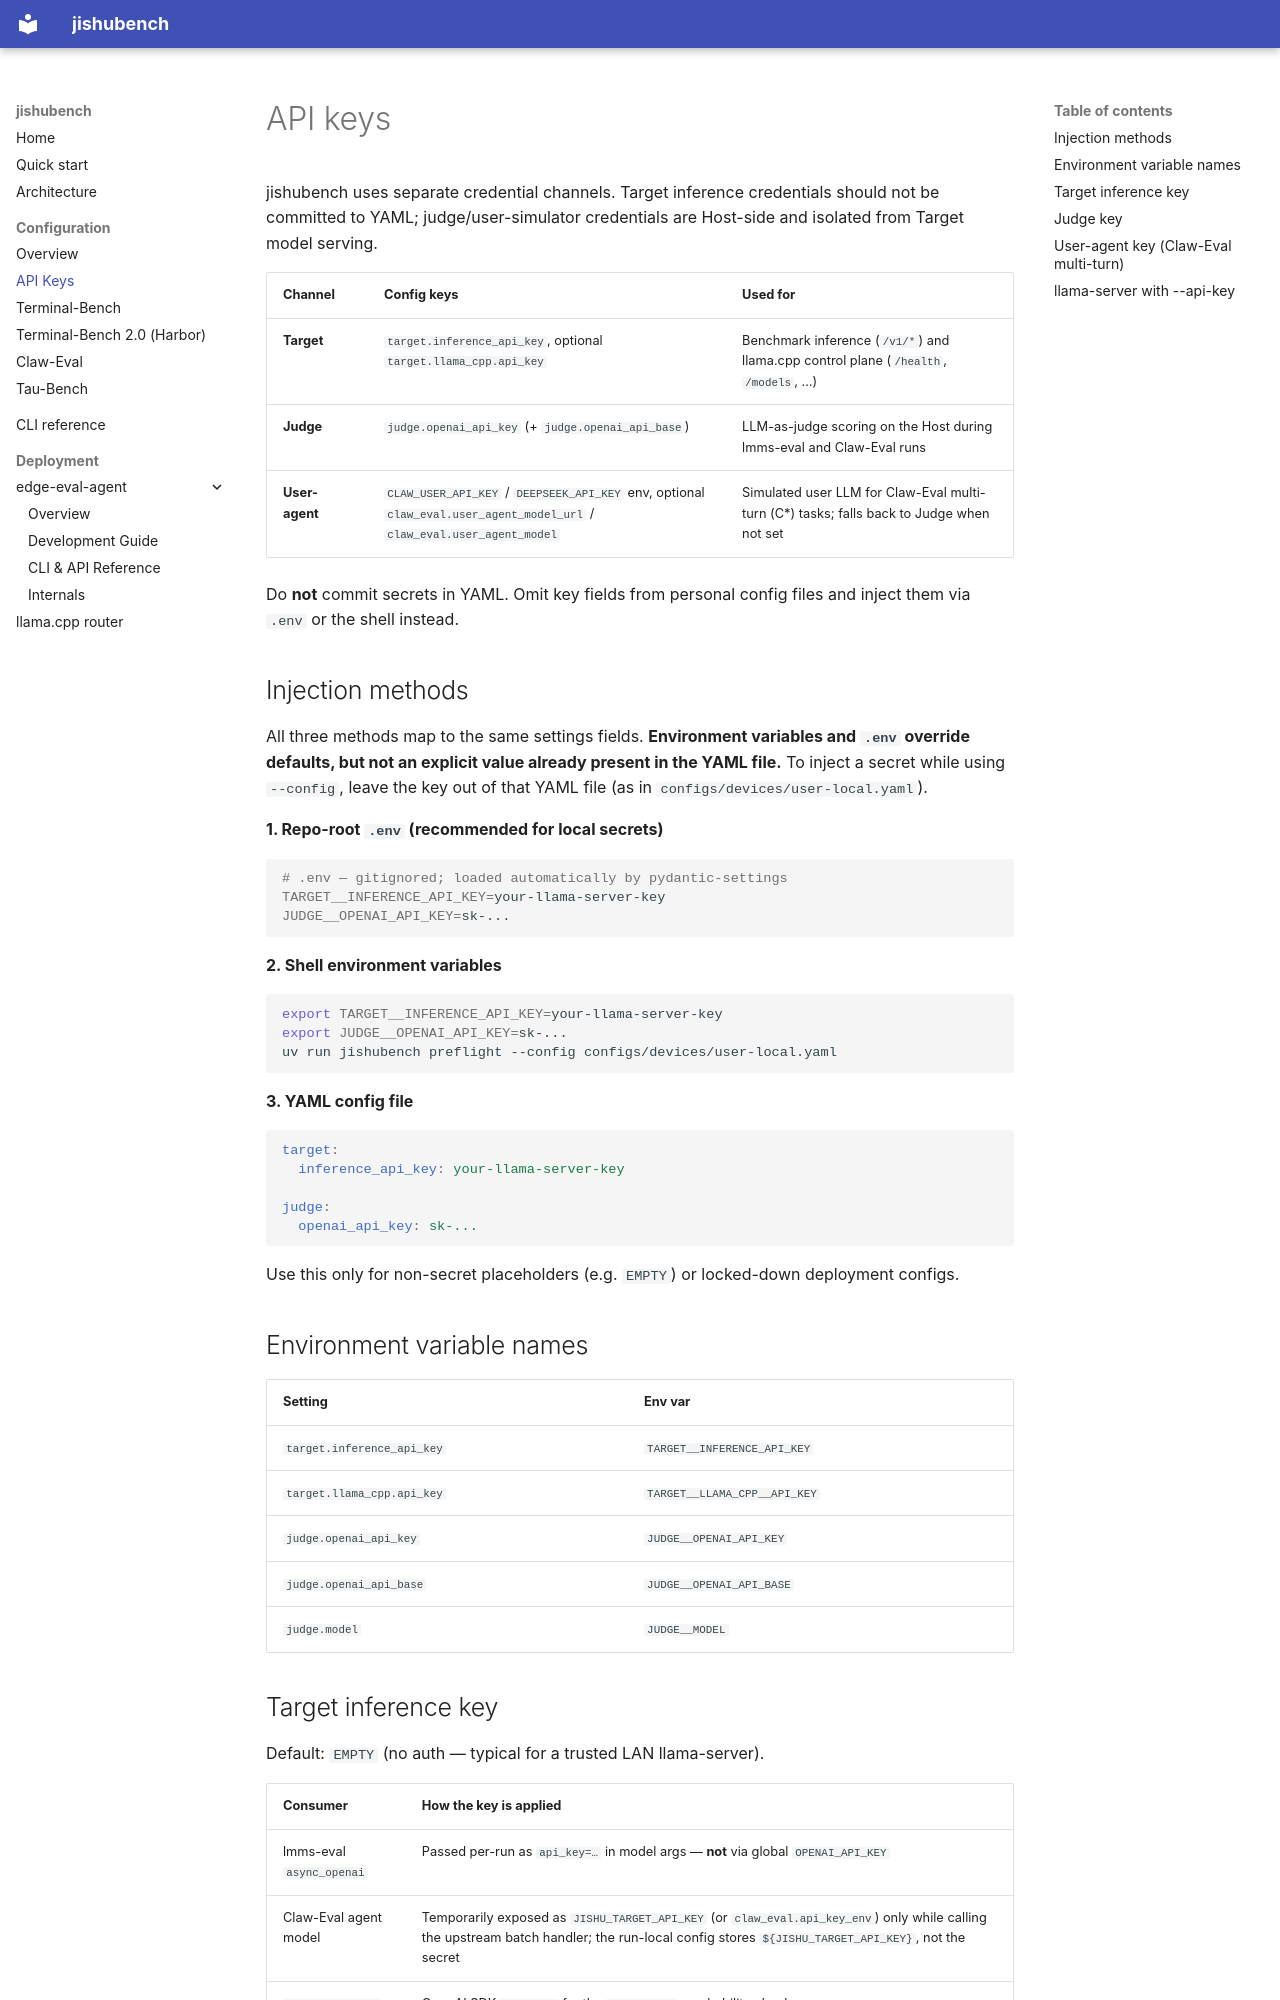

repository: x-aijishu/jishubench · page: configuration/api-keys/index.html · generator: mkdocs

# API keys

jishubench uses separate credential channels. Target inference credentials should not be committed to YAML; judge/user-simulator credentials are Host-side and isolated from Target model serving.

| Channel | Config keys | Used for |
|---------|-------------|----------|
| **Target** | `target.inference_api_key`, optional `target.llama_cpp.api_key` | Benchmark inference (`/v1/*`) and llama.cpp control plane (`/health`, `/models`, …) |
| **Judge** | `judge.openai_api_key` (+ `judge.openai_api_base`) | LLM-as-judge scoring on the Host during lmms-eval and Claw-Eval runs |
| **User-agent** | `CLAW_USER_API_KEY` / `DEEPSEEK_API_KEY` env, optional `claw_eval.user_agent_model_url` / `claw_eval.user_agent_model` | Simulated user LLM for Claw-Eval multi-turn (C*) tasks; falls back to Judge when not set |

Do **not** commit secrets in YAML. Omit key fields from personal config files and inject them via `.env` or the shell instead.

## Injection methods

All three methods map to the same settings fields. **Environment variables and `.env` override defaults, but not an explicit value already present in the YAML file.** To inject a secret while using `--config`, leave the key out of that YAML file (as in `configs/devices/user-local.yaml`).

**1. Repo-root `.env` (recommended for local secrets)**

```bash
# .env — gitignored; loaded automatically by pydantic-settings
TARGET__INFERENCE_API_KEY=your-llama-server-key
JUDGE__OPENAI_API_KEY=sk-...
```

**2. Shell environment variables**

```bash
export TARGET__INFERENCE_API_KEY=your-llama-server-key
export JUDGE__OPENAI_API_KEY=sk-...
uv run jishubench preflight --config configs/devices/user-local.yaml
```

**3. YAML config file**

```yaml
target:
  inference_api_key: your-llama-server-key

judge:
  openai_api_key: sk-...
```

Use this only for non-secret placeholders (e.g. `EMPTY`) or locked-down deployment configs.

## Environment variable names

| Setting | Env var |
|---------|---------|
| `target.inference_api_key` | `TARGET__INFERENCE_API_KEY` |
| `target.llama_cpp.api_key` | `TARGET__LLAMA_CPP__API_KEY` |
| `judge.openai_api_key` | `JUDGE__OPENAI_API_KEY` |
| `judge.openai_api_base` | `JUDGE__OPENAI_API_BASE` |
| `judge.model` | `JUDGE__MODEL` |
